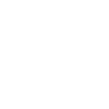
t = 0.00 s
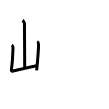
t = 3.00 s
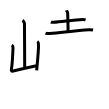
t = 6.00 s
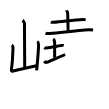
t = 9.00 s
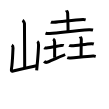
t = 12.00 s
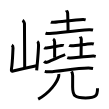
t = 15.00 s

The animated SVG that drew these frames (rendered in a browser with its animation timeline set to each time). Animation: 15 SMIL elements (animate=15); one cycle of 15.00 s.

<svg width="109px" height="109px" viewBox="0 0 px 109px" xmlns="http://www.w3.org/2000/svg" xmlns:xlink="http://www.w3.org/1999/xlink" xml:space="preserve" version="1.1"  baseProfile="full">
<path d="M22.56,20.26c0.57,0.34,1.9,2.54,1.9,3.23c0,7.14,0.24,35.3,0.24,44.47" style="fill:none;stroke:black;stroke-width:3;opacity:0">
  <animate attributeType="CSS" attributeName="opacity" from="0" to="1" begin="0s" dur="1s" repeatCount="0" fill="freeze" />
</path>
<path d="M11.77,45.13c0.63,0.37,1.31,1.96,1.26,2.72c-0.35,5.22-0.35,13.63-1.61,21.49c-0.27,1.7,0.18,2.1,1.72,1.71c8.75-2.18,12.77-3.16,23.42-5.33" style="fill:none;stroke:black;stroke-width:3;opacity:0">
  <animate attributeType="CSS" attributeName="opacity" from="0" to="1" begin="1s" dur="1s" repeatCount="0" fill="freeze" />
</path>
<path d="M37.29,41.52c0.63,0.38,1.26,2.8,1.26,3.56c0,5.87-1.05,16.42-1.87,25.22" style="fill:none;stroke:black;stroke-width:3;opacity:0">
  <animate attributeType="CSS" attributeName="opacity" from="0" to="1" begin="2s" dur="1s" repeatCount="0" fill="freeze" />
</path>
<path d="M50.86,22.02c0.75,0.34,2.13,0.37,2.88,0.34c7.95-0.37,19.55-2.54,29.27-2.83c1.25-0.04,2,0.16,2.63,0.33" style="fill:none;stroke:black;stroke-width:3;opacity:0">
  <animate attributeType="CSS" attributeName="opacity" from="0" to="1" begin="3s" dur="1s" repeatCount="0" fill="freeze" />
</path>
<path d="M66.37,10.37c0.09,0.26,1.32,1.35,1.32,3.01c0,1.86,0.38,9.98,0.38,17.72" style="fill:none;stroke:black;stroke-width:3;opacity:0">
  <animate attributeType="CSS" attributeName="opacity" from="0" to="1" begin="4s" dur="1s" repeatCount="0" fill="freeze" />
</path>
<path d="M45.51,33.07c1.11,0.45,3.16,0.56,4.28,0.45c13.81-1.27,26.98-3.26,39.33-3.85c1.86-0.09,2.97,0.22,3.9,0.44" style="fill:none;stroke:black;stroke-width:3;opacity:0">
  <animate attributeType="CSS" attributeName="opacity" from="0" to="1" begin="5s" dur="1s" repeatCount="0" fill="freeze" />
</path>
<path d="M44.19,47.64c0.58,0.38,1.72,0.4,2.31,0.36c3.84-0.25,10.61-1.89,14.72-2.5c0.96-0.14,2.02-0.18,2.5,0.01" style="fill:none;stroke:black;stroke-width:3;opacity:0">
  <animate attributeType="CSS" attributeName="opacity" from="0" to="1" begin="6s" dur="1s" repeatCount="0" fill="freeze" />
</path>
<path d="M53.13,39c0.84,0.5,1.51,2.23,1.51,3.25c0,7.25,0.02,4.75,0.02,15.5" style="fill:none;stroke:black;stroke-width:3;opacity:0">
  <animate attributeType="CSS" attributeName="opacity" from="0" to="1" begin="7s" dur="1s" repeatCount="0" fill="freeze" />
</path>
<path d="M44.09,61.41c0.56,0.58,1.68,1.41,3.35,0.64c4.66-2.13,13.04-5.42,17.7-7.55" style="fill:none;stroke:black;stroke-width:3;opacity:0">
  <animate attributeType="CSS" attributeName="opacity" from="0" to="1" begin="8s" dur="1s" repeatCount="0" fill="freeze" />
</path>
<path d="M69.11,45.53c0.64,0.32,1.81,0.33,2.45,0.32c5.93-0.11,14.2-2.11,20-2.21c1.06-0.02,1.7,0.15,2.23,0.31" style="fill:none;stroke:black;stroke-width:3;opacity:0">
  <animate attributeType="CSS" attributeName="opacity" from="0" to="1" begin="9s" dur="1s" repeatCount="0" fill="freeze" />
</path>
<path d="M80.21,36.62c0.07,0.23,1.09,1.22,1.09,2.71c0,1.67-0.22,10.92-0.22,17.88" style="fill:none;stroke:black;stroke-width:3;opacity:0">
  <animate attributeType="CSS" attributeName="opacity" from="0" to="1" begin="10s" dur="1s" repeatCount="0" fill="freeze" />
</path>
<path d="M67.27,57.73c0.74,0.3,2.48,0.37,3.22,0.3c6.61-0.54,16.03-1.54,22.66-1.95c1.23-0.08,1.98,0.15,2.59,0.3" style="fill:none;stroke:black;stroke-width:3;opacity:0">
  <animate attributeType="CSS" attributeName="opacity" from="0" to="1" begin="11s" dur="1s" repeatCount="0" fill="freeze" />
</path>
<path d="M44.77,71.31c1.31,0.42,3.71,0.46,5.02,0.42c9.12-0.31,26.23-3.67,38.68-3.67c2.18,0,3.49,0.2,4.58,0.41" style="fill:none;stroke:black;stroke-width:3;opacity:0">
  <animate attributeType="CSS" attributeName="opacity" from="0" to="1" begin="12s" dur="1s" repeatCount="0" fill="freeze" />
</path>
<path d="M58.79,74c0.06,0.59,0.11,1.53-0.12,2.38C57.15,82.25,49.75,93,38.17,99.17" style="fill:none;stroke:black;stroke-width:3;opacity:0">
  <animate attributeType="CSS" attributeName="opacity" from="0" to="1" begin="13s" dur="1s" repeatCount="0" fill="freeze" />
</path>
<path d="M71.59,71.41c0.58,1.14,1.07,2.49,1.07,4.25c0,2.36-0.02,5.9-0.02,11.25c0,9.37,2.66,11.08,12.94,11.08c10.29,0,11.95-2.19,11.95-9.73" style="fill:none;stroke:black;stroke-width:3;opacity:0">
  <animate attributeType="CSS" attributeName="opacity" from="0" to="1" begin="14s" dur="1s" repeatCount="0" fill="freeze" />
</path>
</svg>
